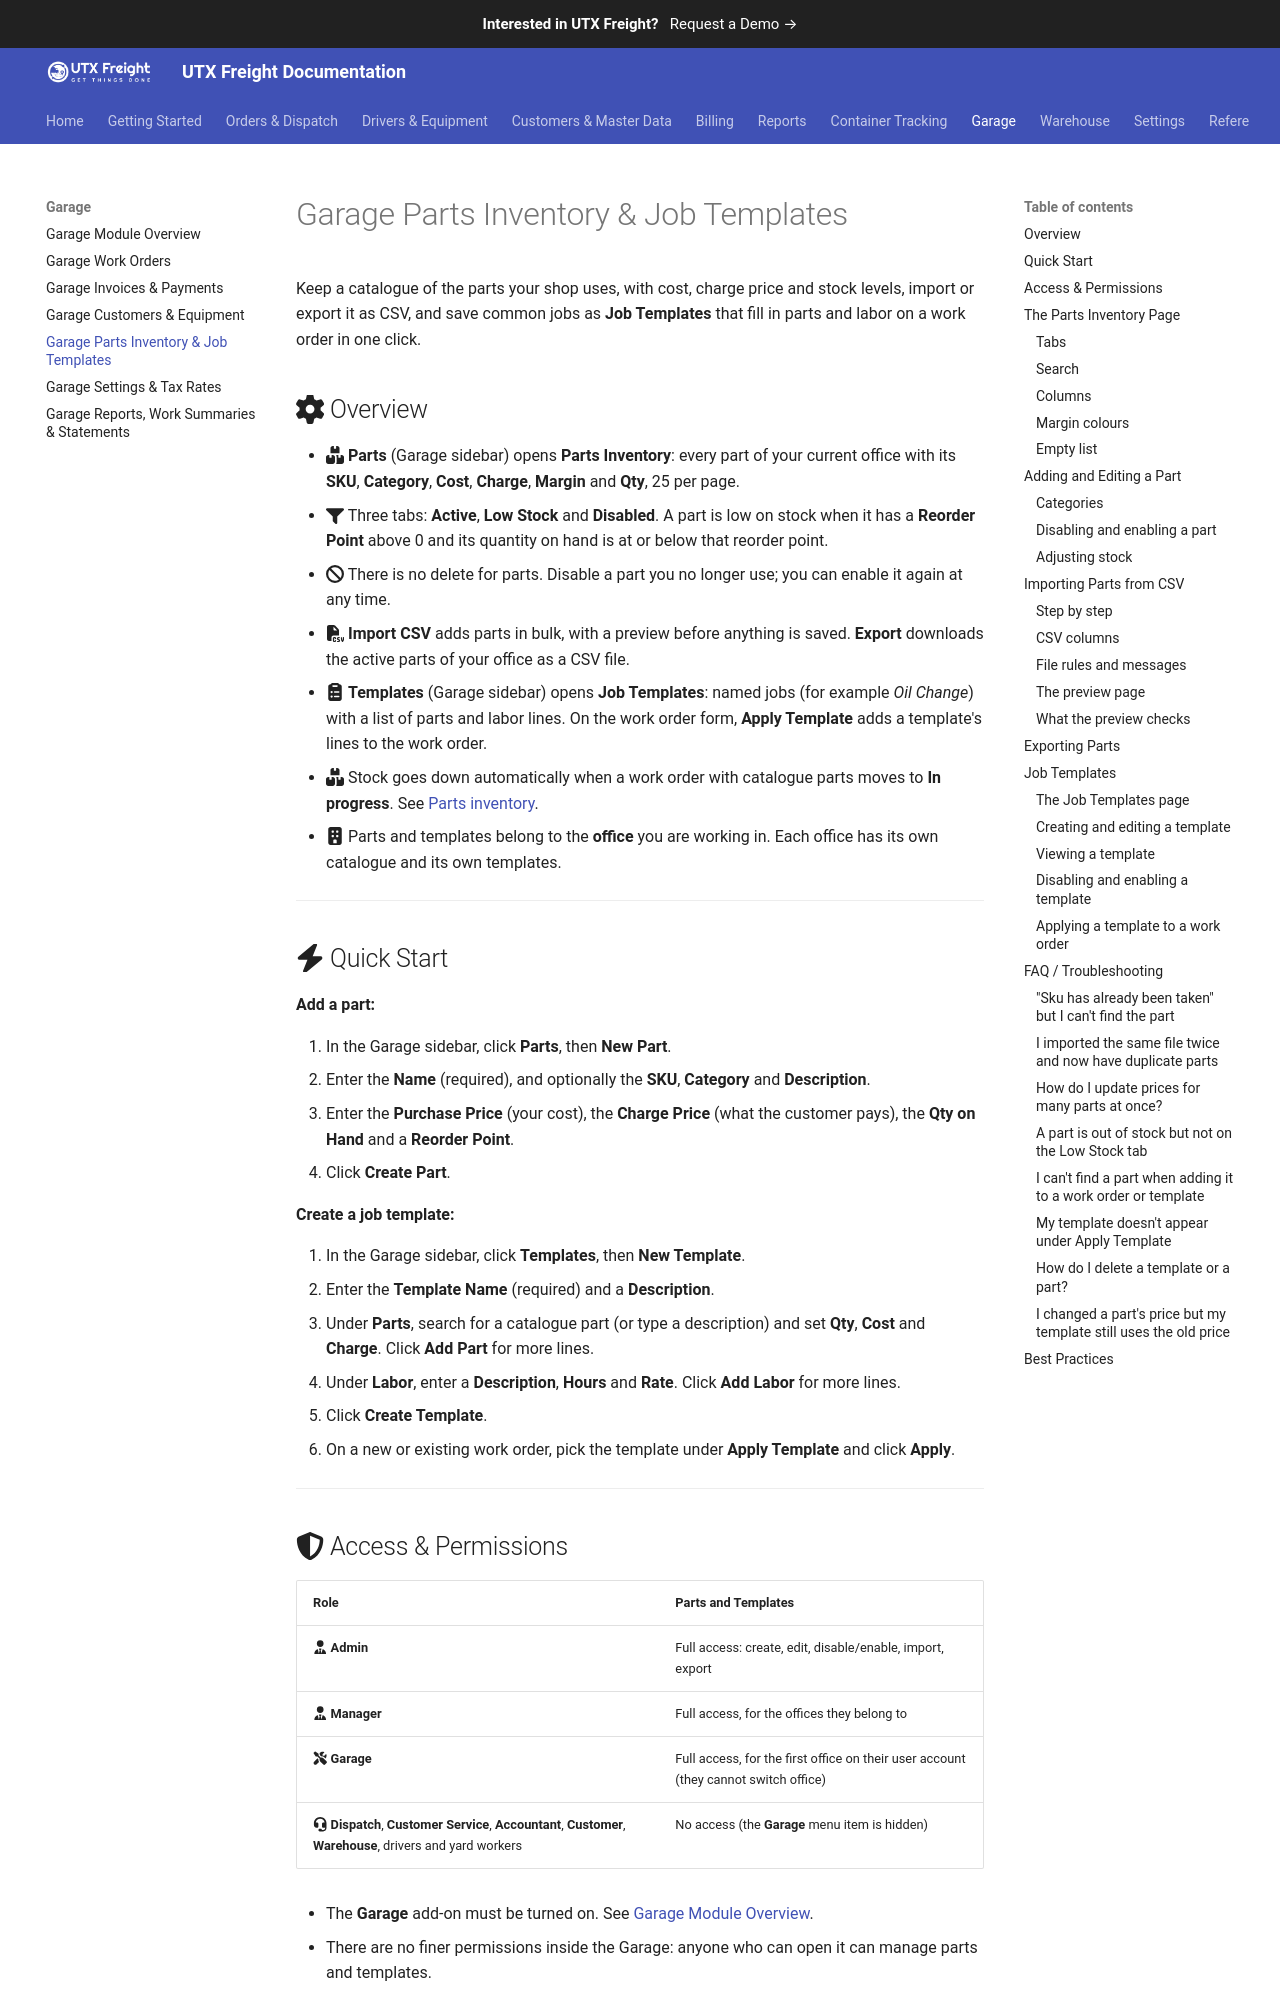

repository: utxweb/utxfreight-docs · page: freight/garage-parts-and-templates/index.html · generator: mkdocs

# Garage Parts Inventory & Job Templates

Keep a catalogue of the parts your shop uses, with cost, charge price and stock levels, import or export it as CSV, and save common jobs as **Job Templates** that fill in parts and labor on a work order in one click.

## :fontawesome-solid-gear: Overview

- :fontawesome-solid-boxes-stacked: **Parts** (Garage sidebar) opens **Parts Inventory**: every part of your current office with its **SKU**, **Category**, **Cost**, **Charge**, **Margin** and **Qty**, 25 per page.
- :fontawesome-solid-filter: Three tabs: **Active**, **Low Stock** and **Disabled**. A part is low on stock when it has a **Reorder Point** above 0 and its quantity on hand is at or below that reorder point.
- :fontawesome-solid-ban: There is no delete for parts. Disable a part you no longer use; you can enable it again at any time.
- :fontawesome-solid-file-csv: **Import CSV** adds parts in bulk, with a preview before anything is saved. **Export** downloads the active parts of your office as a CSV file.
- :fontawesome-solid-clipboard-list: **Templates** (Garage sidebar) opens **Job Templates**: named jobs (for example *Oil Change*) with a list of parts and labor lines. On the work order form, **Apply Template** adds a template's lines to the work order.
- :fontawesome-solid-boxes-stacked: Stock goes down automatically when a work order with catalogue parts moves to **In progress**. See [Parts inventory](garage-work-orders.md#parts-inventory).
- :fontawesome-solid-building: Parts and templates belong to the **office** you are working in. Each office has its own catalogue and its own templates.

<!-- TODO: Screenshot — Parts Inventory page: Import CSV / Export / New Part buttons, Active / Low Stock / Disabled tabs, search box, parts table with coloured Margin and a red Qty badge -->

---

## :fontawesome-solid-bolt: Quick Start

**Add a part:**

1. In the Garage sidebar, click **Parts**, then **New Part**.
2. Enter the **Name** (required), and optionally the **SKU**, **Category** and **Description**.
3. Enter the **Purchase Price** (your cost), the **Charge Price** (what the customer pays), the **Qty on Hand** and a **Reorder Point**.
4. Click **Create Part**.

**Create a job template:**

1. In the Garage sidebar, click **Templates**, then **New Template**.
2. Enter the **Template Name** (required) and a **Description**.
3. Under **Parts**, search for a catalogue part (or type a description) and set **Qty**, **Cost** and **Charge**. Click **Add Part** for more lines.
4. Under **Labor**, enter a **Description**, **Hours** and **Rate**. Click **Add Labor** for more lines.
5. Click **Create Template**.
6. On a new or existing work order, pick the template under **Apply Template** and click **Apply**.

---

## :fontawesome-solid-shield-halved: Access & Permissions

| Role | Parts and Templates |
|------|--------------------|
| :fontawesome-solid-user-tie: **Admin** | Full access: create, edit, disable/enable, import, export |
| :fontawesome-solid-user-tie: **Manager** | Full access, for the offices they belong to |
| :fontawesome-solid-screwdriver-wrench: **Garage** | Full access, for the first office on their user account (they cannot switch office) |
| :fontawesome-solid-headset: **Dispatch**, **Customer Service**, **Accountant**, **Customer**, **Warehouse**, drivers and yard workers | No access (the **Garage** menu item is hidden) |

- The **Garage** add-on must be turned on. See [Garage Module Overview](garage-overview.md).
- There are no finer permissions inside the Garage: anyone who can open it can manage parts and templates.

**Where to find it:**

- :fontawesome-solid-arrow-right: Main menu **Garage** :fontawesome-solid-arrow-right: sidebar **Parts** — page **Parts Inventory**
- :fontawesome-solid-arrow-right: Main menu **Garage** :fontawesome-solid-arrow-right: sidebar **Templates** — page **Job Templates**

---
